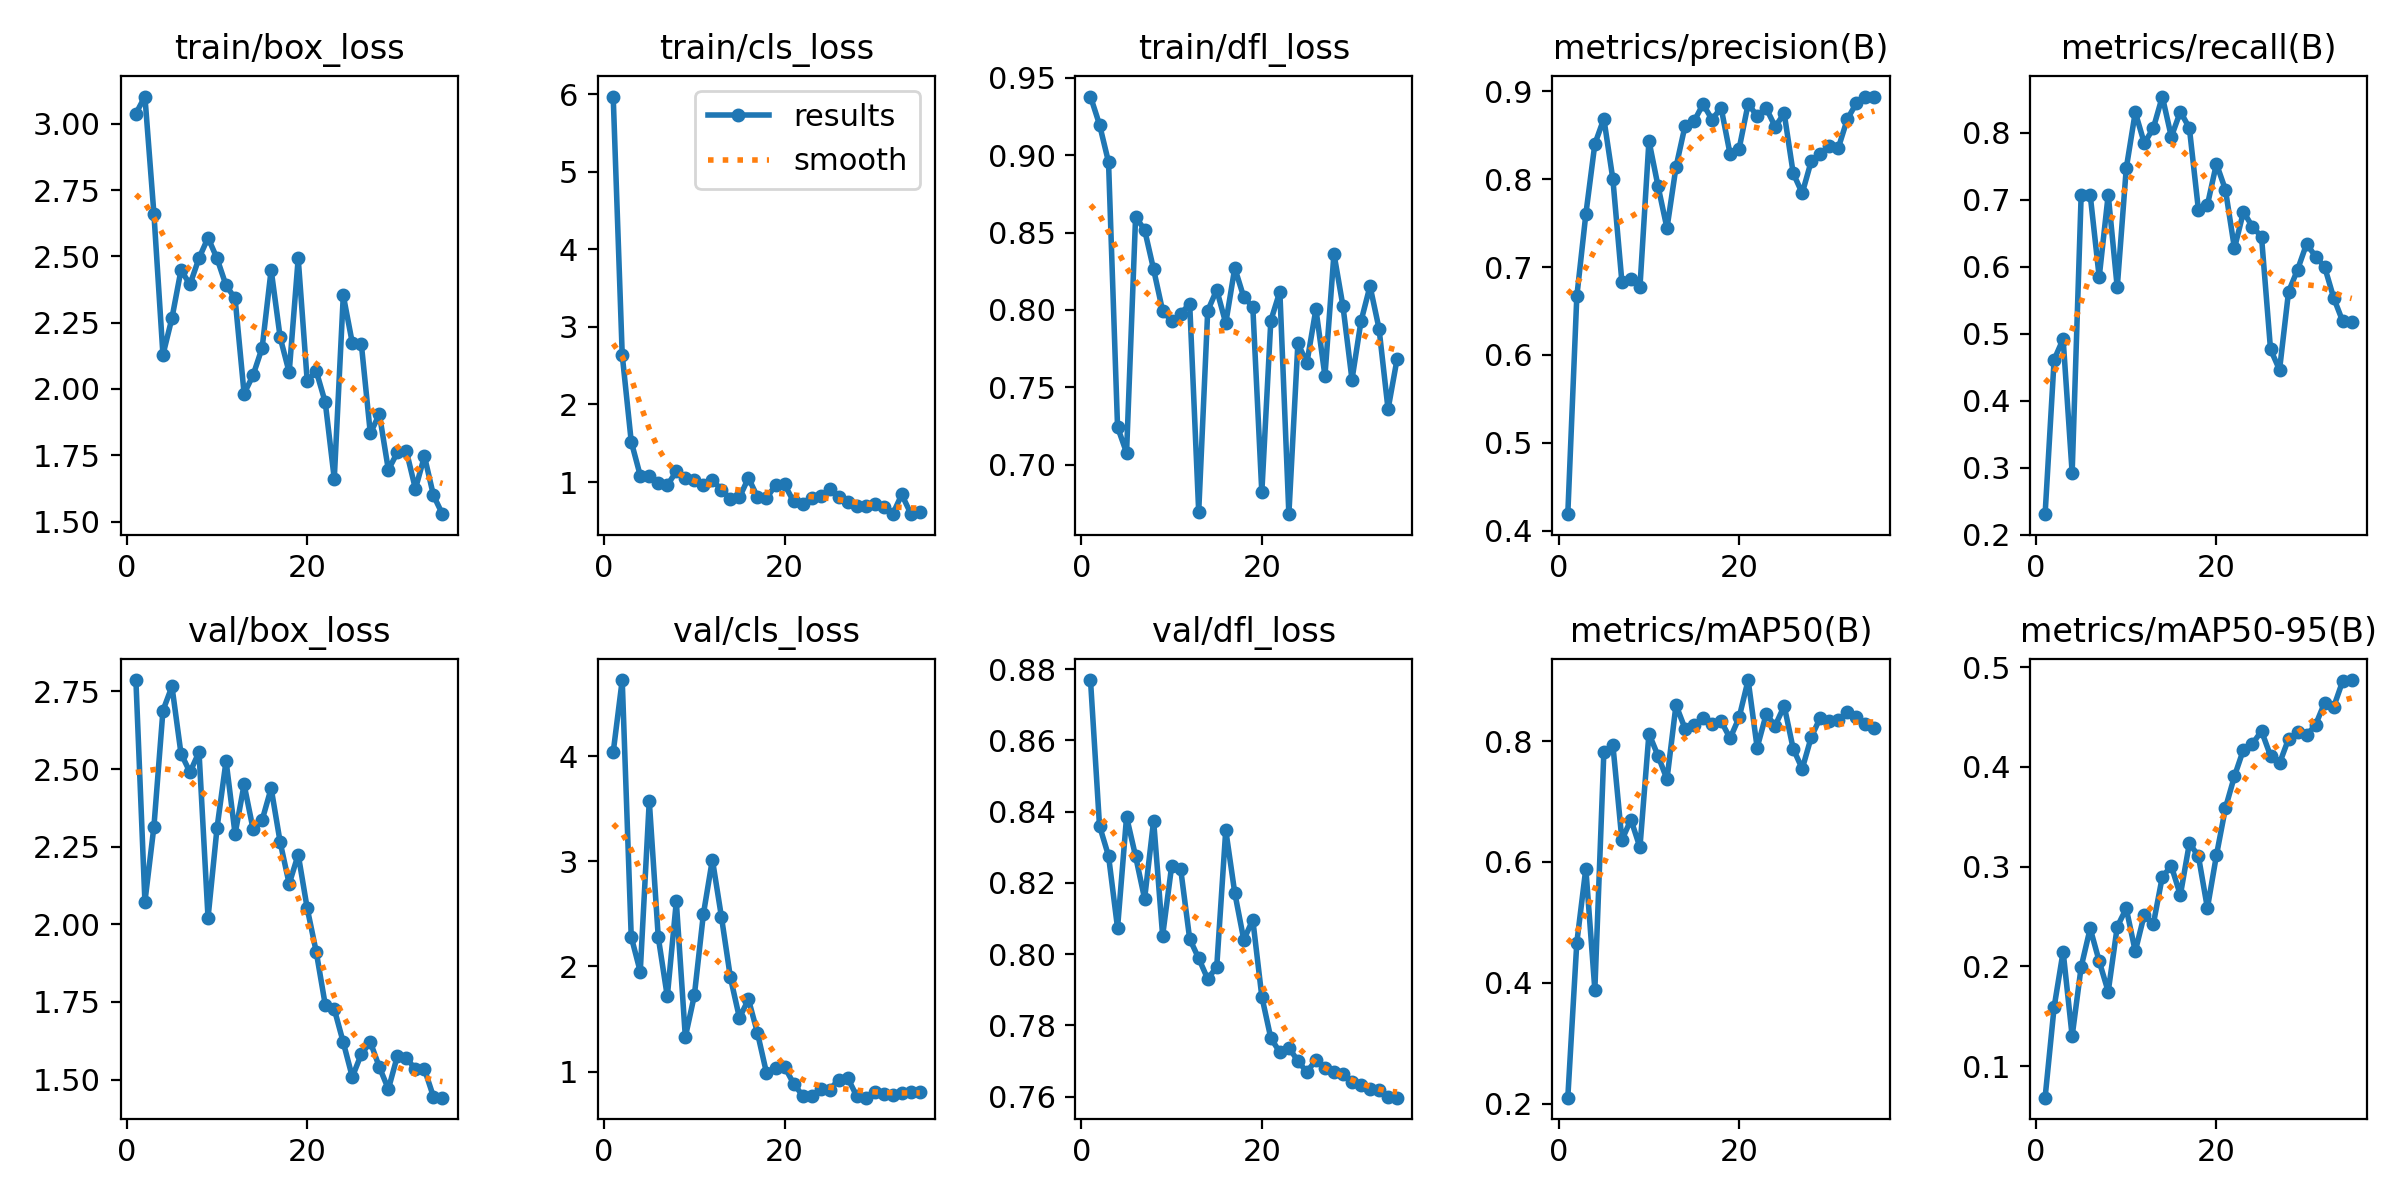

Source data for this figure (header and first rows):
epoch, time, train/box_loss, train/cls_loss, train/dfl_loss, metrics/precision(B), metrics/recall(B), metrics/mAP50(B), metrics/mAP50-95(B), val/box_loss, val/cls_loss, val/dfl_loss, lr/pg0, lr/pg1, lr/pg2
1, 4.773, 3.039, 5.97, 0.9379, 0.4189, 0.2308, 0.2099, 0.06842, 2.787, 4.038, 0.877, 0.0001, 0.0001, 0.0001
2, 7.195, 3.103, 2.64, 0.9197, 0.6666, 0.4613, 0.4665, 0.1592, 2.072, 4.725, 0.836, 0.0002138, 0.0002138, 0.0002138
3, 10.56, 2.66, 1.522, 0.8955, 0.76, 0.4923, 0.5891, 0.2148, 2.315, 2.282, 0.8276, 0.0003208, 0.0003208, 0.0003208
4, 14.31, 2.129, 1.084, 0.7244, 0.84, 0.2923, 0.3885, 0.1301, 2.688, 1.95, 0.8073, 0.000421, 0.000421, 0.000421
5, 17.94, 2.268, 1.073, 0.7077, 0.8688, 0.7077, 0.7822, 0.1995, 2.766, 3.577, 0.8386, 0.0005144, 0.0005144, 0.0005144
6, 20.2, 2.448, 0.9818, 0.8601, 0.7998, 0.7077, 0.7936, 0.2382, 2.55, 2.277, 0.8275, 0.000601, 0.000601, 0.000601
7, 22.35, 2.394, 0.9581, 0.8518, 0.6831, 0.5846, 0.6362, 0.2052, 2.49, 1.714, 0.8156, 0.0006808, 0.0006808, 0.0006808
8, 24.35, 2.493, 1.137, 0.8262, 0.6866, 0.7077, 0.6701, 0.1747, 2.555, 2.618, 0.8375, 0.0007539, 0.0007539, 0.0007539
9, 26.92, 2.571, 1.056, 0.7994, 0.677, 0.5692, 0.6242, 0.2397, 2.021, 1.328, 0.8052, 0.0008201, 0.0008201, 0.0008201
10, 28.99, 2.492, 1.031, 0.7928, 0.8436, 0.747, 0.8124, 0.2582, 2.311, 1.724, 0.8247, 0.0008796, 0.0008796, 0.0008796
11, 31.02, 2.391, 0.9583, 0.7974, 0.7924, 0.8308, 0.776, 0.2151, 2.526, 2.496, 0.8239, 0.0009323, 0.0009323, 0.0009323
12, 32.97, 2.342, 1.024, 0.8041, 0.7442, 0.7846, 0.7369, 0.2519, 2.291, 3.017, 0.8043, 0.0009782, 0.0009782, 0.0009782
13, 35, 1.982, 0.903, 0.6696, 0.8138, 0.8068, 0.8599, 0.2423, 2.45, 2.474, 0.7988, 0.001017, 0.001017, 0.001017
14, 37.03, 2.052, 0.7861, 0.7994, 0.8605, 0.8542, 0.8208, 0.2899, 2.306, 1.895, 0.793, 0.00105, 0.00105, 0.00105
15, 39.04, 2.155, 0.8016, 0.813, 0.8658, 0.794, 0.8268, 0.3006, 2.335, 1.511, 0.7964, 0.001075, 0.001075, 0.001075
16, 41.41, 2.449, 1.054, 0.7915, 0.8853, 0.8317, 0.8381, 0.2715, 2.438, 1.687, 0.8348, 0.001094, 0.001094, 0.001094
17, 43.32, 2.195, 0.8072, 0.8271, 0.8677, 0.8073, 0.8289, 0.3234, 2.264, 1.368, 0.8172, 0.001095, 0.001095, 0.001095
18, 45.35, 2.063, 0.7947, 0.8082, 0.8813, 0.6855, 0.833, 0.3108, 2.13, 0.9874, 0.804, 0.001038, 0.001038, 0.001038
19, 47.33, 2.493, 0.9575, 0.802, 0.8284, 0.6923, 0.8047, 0.2585, 2.225, 1.037, 0.8096, 0.0009817, 0.0009817, 0.0009817
20, 49.7, 2.029, 0.9697, 0.6822, 0.8345, 0.7539, 0.8391, 0.3114, 2.051, 1.047, 0.7881, 0.0009251, 0.0009251, 0.0009251
21, 51.68, 2.068, 0.7503, 0.7931, 0.8857, 0.7151, 0.9011, 0.3588, 1.911, 0.8858, 0.7764, 0.0008686, 0.0008686, 0.0008686
22, 54.51, 1.95, 0.7162, 0.8119, 0.8718, 0.6276, 0.7892, 0.3907, 1.741, 0.7718, 0.7725, 0.000812, 0.000812, 0.000812
23, 56.65, 1.661, 0.7933, 0.6681, 0.8808, 0.6822, 0.8444, 0.4175, 1.727, 0.7697, 0.7738, 0.0007554, 0.0007554, 0.0007554
24, 58.77, 2.353, 0.8148, 0.7784, 0.8596, 0.6596, 0.8257, 0.4232, 1.62, 0.8329, 0.77, 0.0006989, 0.0006989, 0.0006989
25, 60.82, 2.174, 0.905, 0.7659, 0.8748, 0.6451, 0.8582, 0.4361, 1.508, 0.8242, 0.7669, 0.0006423, 0.0006423, 0.0006423
26, 63.39, 2.17, 0.8073, 0.8006, 0.8067, 0.4769, 0.7872, 0.4112, 1.582, 0.9234, 0.7703, 0.0005857, 0.0005857, 0.0005857
27, 66.82, 1.832, 0.7435, 0.7574, 0.784, 0.4461, 0.7543, 0.4037, 1.621, 0.9409, 0.768, 0.0005291, 0.0005291, 0.0005291
28, 70.41, 1.906, 0.6948, 0.8363, 0.8205, 0.5627, 0.8067, 0.4282, 1.54, 0.767, 0.767, 0.0004726, 0.0004726, 0.0004726
29, 73.9, 1.695, 0.685, 0.8024, 0.8287, 0.5957, 0.8388, 0.435, 1.47, 0.7512, 0.7662, 0.000416, 0.000416, 0.000416
30, 75.89, 1.761, 0.7142, 0.755, 0.8375, 0.6343, 0.8327, 0.4317, 1.576, 0.8016, 0.7642, 0.0003594, 0.0003594, 0.0003594
31, 77.83, 1.766, 0.6824, 0.7927, 0.8355, 0.6154, 0.835, 0.4423, 1.57, 0.7895, 0.7633, 0.0003029, 0.0003029, 0.0003029
32, 80.61, 1.623, 0.5859, 0.8154, 0.8683, 0.6, 0.8481, 0.4644, 1.533, 0.7764, 0.7621, 0.0002463, 0.0002463, 0.0002463
33, 82.62, 1.747, 0.8398, 0.7879, 0.8864, 0.5538, 0.8398, 0.4601, 1.533, 0.7945, 0.7618, 0.0001897, 0.0001897, 0.0001897
34, 84.65, 1.599, 0.5945, 0.7359, 0.894, 0.5189, 0.8279, 0.486, 1.445, 0.8037, 0.7598, 0.0001331, 0.0001331, 0.0001331
35, 86.66, 1.528, 0.6165, 0.7683, 0.8938, 0.518, 0.822, 0.4872, 1.442, 0.8063, 0.7597, 7.65714e-05, 7.65714e-05, 7.65714e-05
